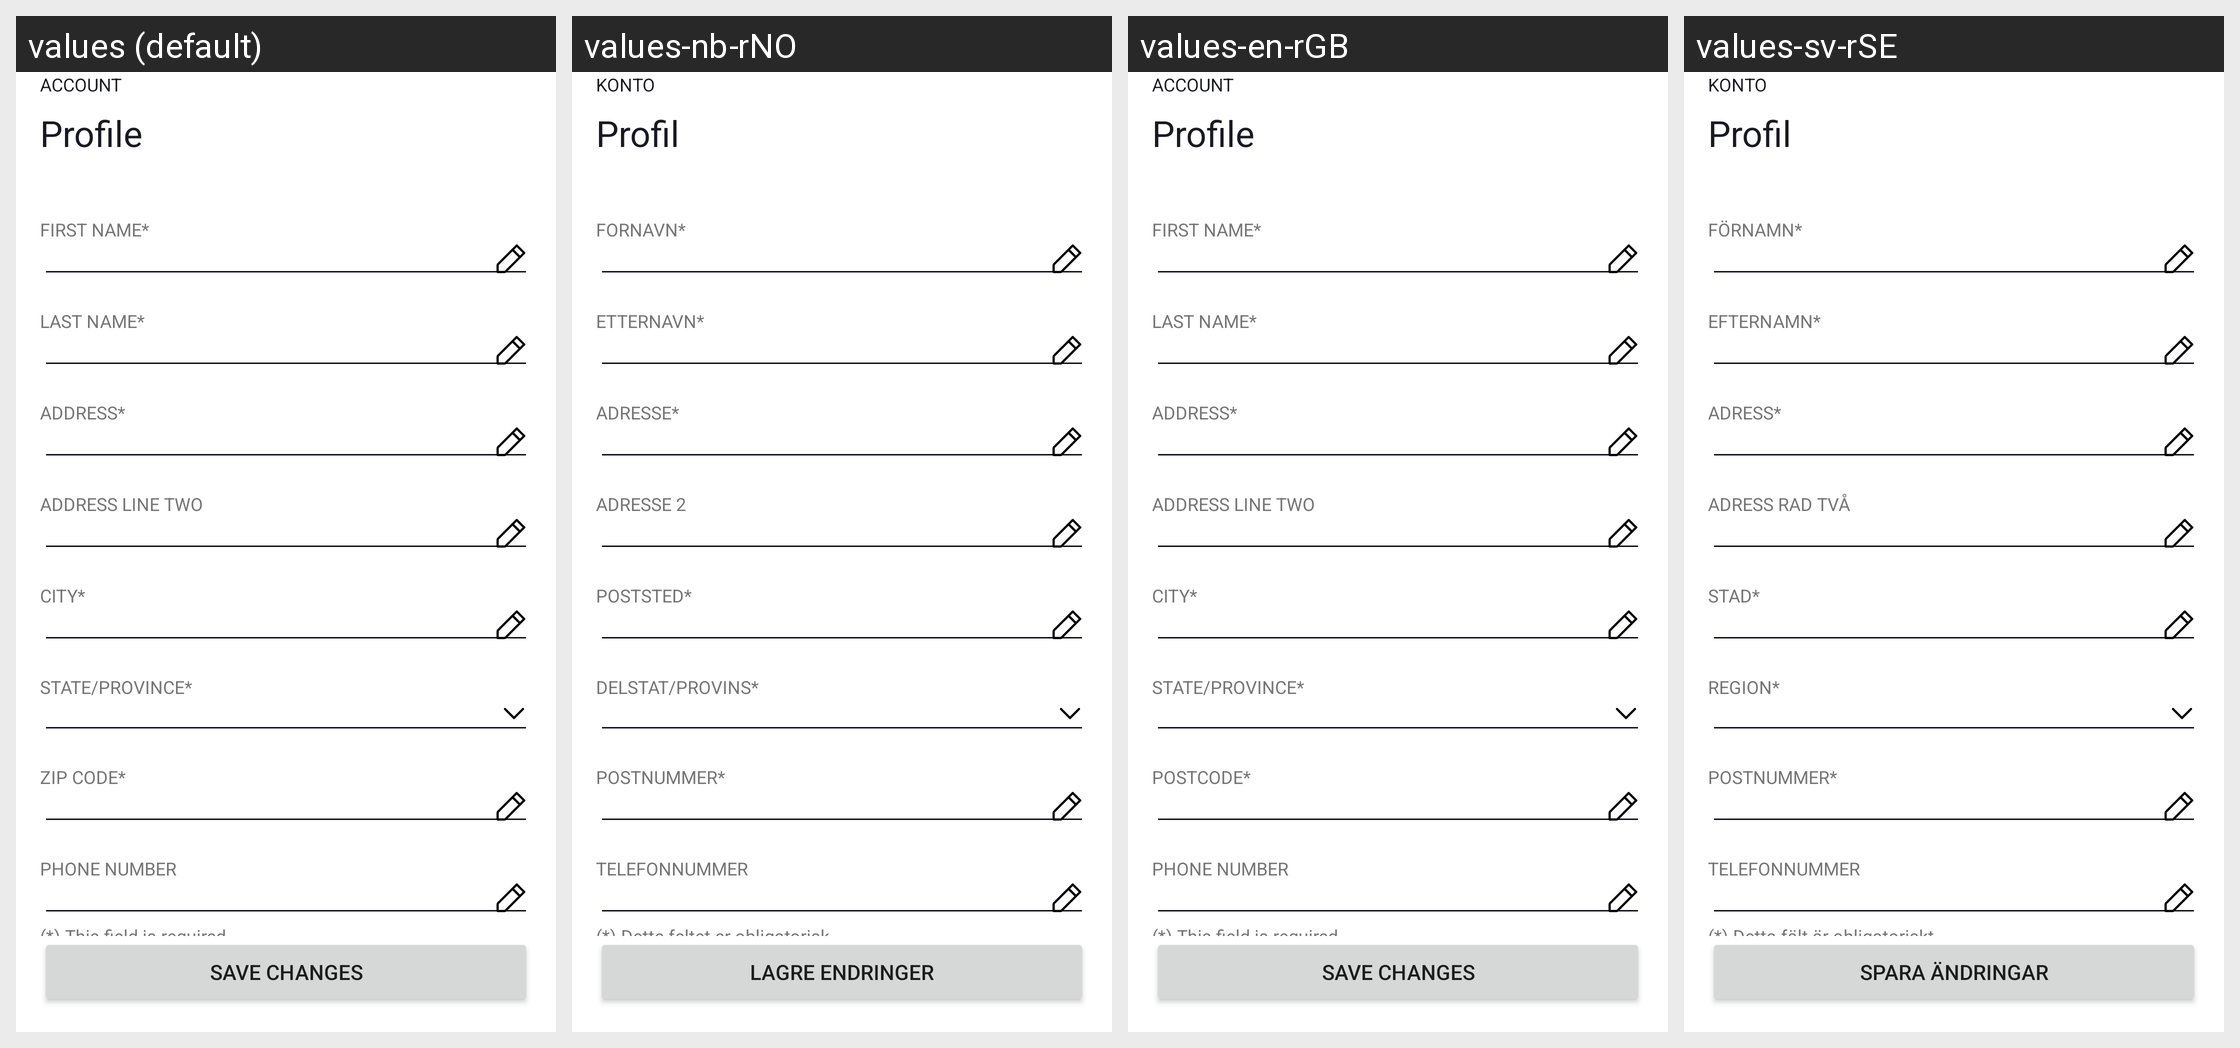

The Android screen above is rendered under several locales of the same app. Produce the string resources it draws, with the default and per-locale values.
Android screen res/layout/fragment_profile.xml rendered under 4 locales, left to right: values (default), values-nb-rNO, values-en-rGB, values-sv-rSE. Device: Nexus 5 (rendered at 1080×1920; each locale shown at half size, 540×960, under a caption strip naming it); theme Theme.NinjaConnectedKitchen.
Other locales in the repository, not shown: values-da-rDK, values-de-rDE, values-es-rES, values-fi-rFI, values-fr-rCA, values-fr-rFR, values-it-rIT, values-nl-rNL, values-pt-rPT.
Strings drawn on this screen, with the default value and each locale's value (text and hints the layout hard-codes, and strings that could not be matched under every locale, appear in the picture but are not listed):

account_subtitle
  values: ACCOUNT
  values-nb-rNO: KONTO
  values-en-rGB: ACCOUNT
  values-sv-rSE: KONTO

profile
  values: Profile
  values-nb-rNO: Profil
  values-en-rGB: Profile
  values-sv-rSE: Profil

save_changes
  values: Save Changes
  values-nb-rNO: Lagre endringer
  values-en-rGB: Save Changes
  values-sv-rSE: Spara ändringar

first_name
  values: FIRST NAME*
  values-nb-rNO: FORNAVN*
  values-en-rGB: FIRST NAME*
  values-sv-rSE: FÖRNAMN*

last_name
  values: LAST NAME*
  values-nb-rNO: ETTERNAVN*
  values-en-rGB: LAST NAME*
  values-sv-rSE: EFTERNAMN*

address
  values: ADDRESS*
  values-nb-rNO: ADRESSE*
  values-en-rGB: ADDRESS*
  values-sv-rSE: ADRESS*

address_two
  values: ADDRESS LINE TWO
  values-nb-rNO: ADRESSE 2
  values-en-rGB: ADDRESS LINE TWO
  values-sv-rSE: ADRESS RAD TVÅ

city
  values: CITY*
  values-nb-rNO: POSTSTED*
  values-en-rGB: CITY*
  values-sv-rSE: STAD*

state_province
  values: STATE/PROVINCE*
  values-nb-rNO: DELSTAT/PROVINS*
  values-en-rGB: STATE/PROVINCE*
  values-sv-rSE: REGION*

zip_code
  values: ZIP CODE*
  values-nb-rNO: POSTNUMMER*
  values-en-rGB: POSTCODE*
  values-sv-rSE: POSTNUMMER*

phone_number
  values: PHONE NUMBER
  values-nb-rNO: TELEFONNUMMER
  values-en-rGB: PHONE NUMBER
  values-sv-rSE: TELEFONNUMMER

required_field
  values: (*) This field is required
  values-nb-rNO: (*) Dette feltet er obligatorisk
  values-en-rGB: (*) This field is required
  values-sv-rSE: (*) Detta fält är obligatoriskt
